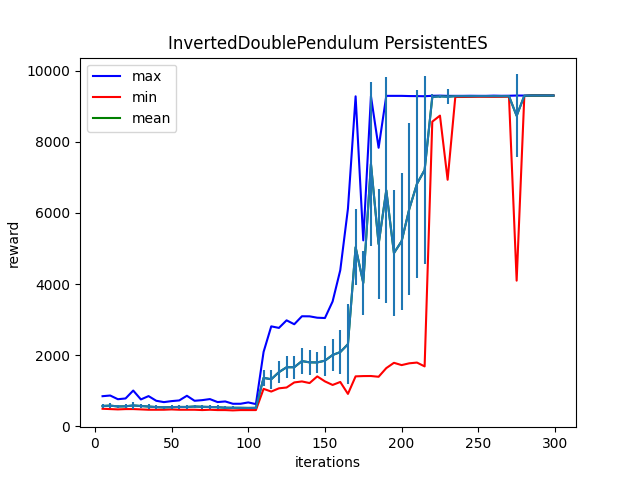

Data behind this chart, as committed beside it:
Iter:5, max:845.1145629882812, mean:569.857666015625, min:491.77313232421875, std:59.69551086425781
Iter:10, max:864.0604248046875, mean:579.8440551757812, min:482.45623779296875, std:69.21198272705078
Iter:15, max:760.2387084960938, mean:556.7730712890625, min:473.2879638671875, std:54.31592559814453
Iter:20, max:781.359130859375, mean:560.6453857421875, min:482.19293212890625, std:56.41543197631836
Iter:25, max:1003.87890625, mean:585.140380859375, min:482.6279602050781, std:86.58824920654297
Iter:30, max:753.9478149414062, mean:569.072021484375, min:473.37890625, std:57.73393630981445
Iter:35, max:847.5324096679688, mean:554.0679931640625, min:464.1156921386719, std:65.49995422363281
Iter:40, max:716.44140625, mean:539.2549438476562, min:463.8700866699219, std:52.78987121582031
Iter:45, max:678.3265380859375, mean:530.8034057617188, min:464.2613525390625, std:43.027320861816406
Iter:50, max:706.5975952148438, mean:538.7990112304688, min:473.1622619628906, std:47.42626190185547
Iter:55, max:725.727783203125, mean:542.3124389648438, min:464.06805419921875, std:49.632286071777344
Iter:60, max:857.0216064453125, mean:541.82421875, min:464.0208740234375, std:54.59375
Iter:65, max:715.9111328125, mean:554.7384033203125, min:464.0142822265625, std:54.61892318725586
Iter:70, max:734.0913696289062, mean:547.1572265625, min:454.8391418457031, std:55.262733459472656
Iter:75, max:763.5252075195312, mean:541.4976806640625, min:463.93585205078125, std:54.25107192993164
Iter:80, max:679.3285522460938, mean:534.8568115234375, min:454.6144714355469, std:50.511497497558594
Iter:85, max:697.3551635742188, mean:520.7380981445312, min:454.52093505859375, std:43.459617614746094
Iter:90, max:631.9177856445312, mean:518.6183471679688, min:445.4969482421875, std:39.472434997558594
Iter:95, max:632.2762451171875, mean:517.939453125, min:454.80548095703125, std:36.3303337097168
Iter:100, max:669.7923583984375, mean:514.7488403320312, min:454.54803466796875, std:38.18265151977539
Iter:105, max:622.8084106445312, mean:517.4697265625, min:454.6061096191406, std:38.77357482910156
Iter:110, max:2090.33154296875, mean:1360.558837890625, min:1051.4066162109375, std:225.2200927734375
Iter:115, max:2809.283935546875, mean:1321.54736328125, min:975.466552734375, std:270.49139404296875
Iter:120, max:2765.333251953125, mean:1520.7681884765625, min:1066.2642822265625, std:301.5418395996094
Iter:125, max:2978.5615234375, mean:1658.810546875, min:1089.302978515625, std:305.6503601074219
Iter:130, max:2868.33349609375, mean:1660.00341796875, min:1232.03759765625, std:322.1221008300781
Iter:135, max:3093.0263671875, mean:1832.6787109375, min:1260.0950927734375, std:356.7073669433594
Iter:140, max:3090.8173828125, mean:1796.4825439453125, min:1214.3255615234375, std:344.6265869140625
Iter:145, max:3051.97265625, mean:1794.6800537109375, min:1401.564453125, std:297.6070556640625
Iter:150, max:3043.489013671875, mean:1843.877197265625, min:1261.4119873046875, std:420.83563232421875
Iter:155, max:3508.645751953125, mean:2003.4359130859375, min:1161.0438232421875, std:458.3873291015625
Iter:160, max:4387.94921875, mean:2085.7216796875, min:1245.3006591796875, std:628.1309204101562
Iter:165, max:6117.18212890625, mean:2307.284423828125, min:909.4663696289062, std:1120.796875
Iter:170, max:9278.2109375, mean:5034.3076171875, min:1402.708251953125, std:1075.68212890625
Iter:175, max:5227.1201171875, mean:4029.435302734375, min:1410.773193359375, std:907.3108520507812
Iter:180, max:9282.275390625, mean:7377.4677734375, min:1412.4725341796875, std:2301.4013671875
Iter:185, max:7831.3994140625, mean:5123.31640625, min:1391.5352783203125, std:1550.003173828125
Iter:190, max:9291.3984375, mean:6635.1416015625, min:1634.7373046875, std:3179.498779296875
Iter:195, max:9291.2607421875, mean:4869.56591796875, min:1783.9757080078125, std:1769.9791259765625
Iter:200, max:9291.2626953125, mean:5203.328125, min:1719.572998046875, std:1922.039794921875
Iter:205, max:9285.6337890625, mean:6111.46875, min:1770.0172119140625, std:2422.25244140625
Iter:210, max:9283.9443359375, mean:6816.57421875, min:1790.642578125, std:2652.437255859375
Iter:215, max:9280.9150390625, mean:7207.47705078125, min:1683.2132568359375, std:2654.6416015625
Iter:220, max:9293.421875, mean:9260.26953125, min:8565.8115234375, std:86.21243286132812
Iter:225, max:9297.6650390625, mean:9278.08984375, min:8735.421875, std:49.689453125
Iter:230, max:9291.15234375, mean:9267.138671875, min:6931.50048828125, std:207.4597625732422
Iter:235, max:9291.3134765625, mean:9283.15234375, min:9259.763671875, std:11.646270751953125
Iter:240, max:9291.4033203125, mean:9284.1005859375, min:9259.8935546875, std:11.052325248718262
Iter:245, max:9293.876953125, mean:9283.048828125, min:9262.1630859375, std:11.122196197509766
Iter:250, max:9291.78125, mean:9284.73828125, min:9264.8193359375, std:10.03174877166748
Iter:255, max:9291.337890625, mean:9284.185546875, min:9264.373046875, std:10.213724136352539
Iter:260, max:9297.4150390625, mean:9284.509765625, min:9263.302734375, std:10.003435134887695
Iter:265, max:9293.009765625, mean:9283.21875, min:9264.5087890625, std:10.29629135131836
Iter:270, max:9294.6962890625, mean:9283.578125, min:9267.66796875, std:9.612552642822266
Iter:275, max:9300.232421875, mean:8730.033203125, min:4094.399658203125, std:1164.7252197265625
Iter:280, max:9299.4990234375, mean:9293.0869140625, min:9285.0380859375, std:3.383986711502075
Iter:285, max:9304.939453125, mean:9299.7734375, min:9297.9326171875, std:1.4916441440582275
Iter:290, max:9305.109375, mean:9299.232421875, min:9297.7548828125, std:1.4537386894226074
Iter:295, max:9303.71875, mean:9298.9619140625, min:9297.3818359375, std:1.4950637817382812
Iter:299, max:9303.11328125, mean:9298.5146484375, min:9296.900390625, std:1.522260069847107
